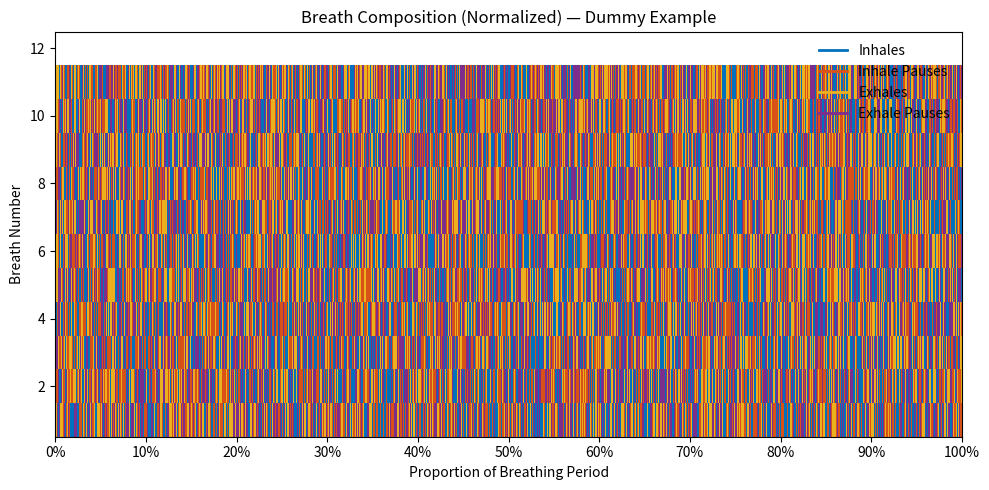

This figure's Python source:
## plotting test for breathmetrics
# %%
import numpy as np
import matplotlib.pyplot as plt
from matplotlib.colors import ListedColormap
from matplotlib.lines import Line2D

# %% normalized
# ----------------------------
# Dummy example data
# ----------------------------
MATRIX_SIZE = 1000
nBreaths = 12
# create fake "phase-coded" breath matrix (values 0–3)
rng = np.random.default_rng(42)
breathMatrix = rng.integers(0, 4, size=(nBreaths, MATRIX_SIZE))

# MATLAB-like custom colors (4x3 RGB)
custom_colors = np.array(
    [
        [0.0000, 0.4470, 0.7410],  # blue
        [0.8500, 0.3250, 0.0980],  # orange
        [0.9290, 0.6940, 0.1250],  # yellow
        [0.4940, 0.1840, 0.5560],  # purple
    ]
)

breath_phase_labels = ["Inhales", "Inhale Pauses", "Exhales", "Exhale Pauses"]

# ----------------------------
# Plot
# ----------------------------
fig, ax = plt.subplots(figsize=(10, 5))
cmap = ListedColormap(custom_colors)

# image() equivalent
im = ax.imshow(
    breathMatrix, aspect="auto", interpolation="nearest", cmap=cmap, origin="upper"
)

# x-axis percentage ticks
ax.set_xlim(0.5, MATRIX_SIZE + 0.5)
x_ticks = np.linspace(1, MATRIX_SIZE, 11)
x_tick_labels = [f"{int(round(x / MATRIX_SIZE * 100))}%" for x in x_ticks]
ax.set_xticks(x_ticks)
ax.set_xticklabels(x_tick_labels)

# y-axis
ax.set_ylim(0.5, nBreaths + 0.5)
ax.set_xlabel("Proportion of Breathing Period")
ax.set_ylabel("Breath Number")

# legend with dummy lines
handles = [Line2D([], [], color=custom_colors[i], linewidth=2) for i in range(4)]
ax.legend(handles, breath_phase_labels, loc="upper right", frameon=False)

ax.set_title("Breath Composition (Normalized) — Dummy Example")
plt.tight_layout()
plt.show()
